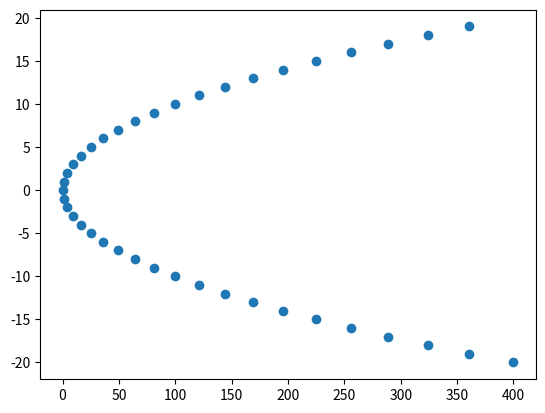

Write Python code to recreate this figure.
'''
x,y cords
'''

import matplotlib.pyplot as plt

y_cords = range(-20,20)

x_cords = [x*x for x in y_cords]

plt.scatter(x_cords, y_cords)

plt.show()
